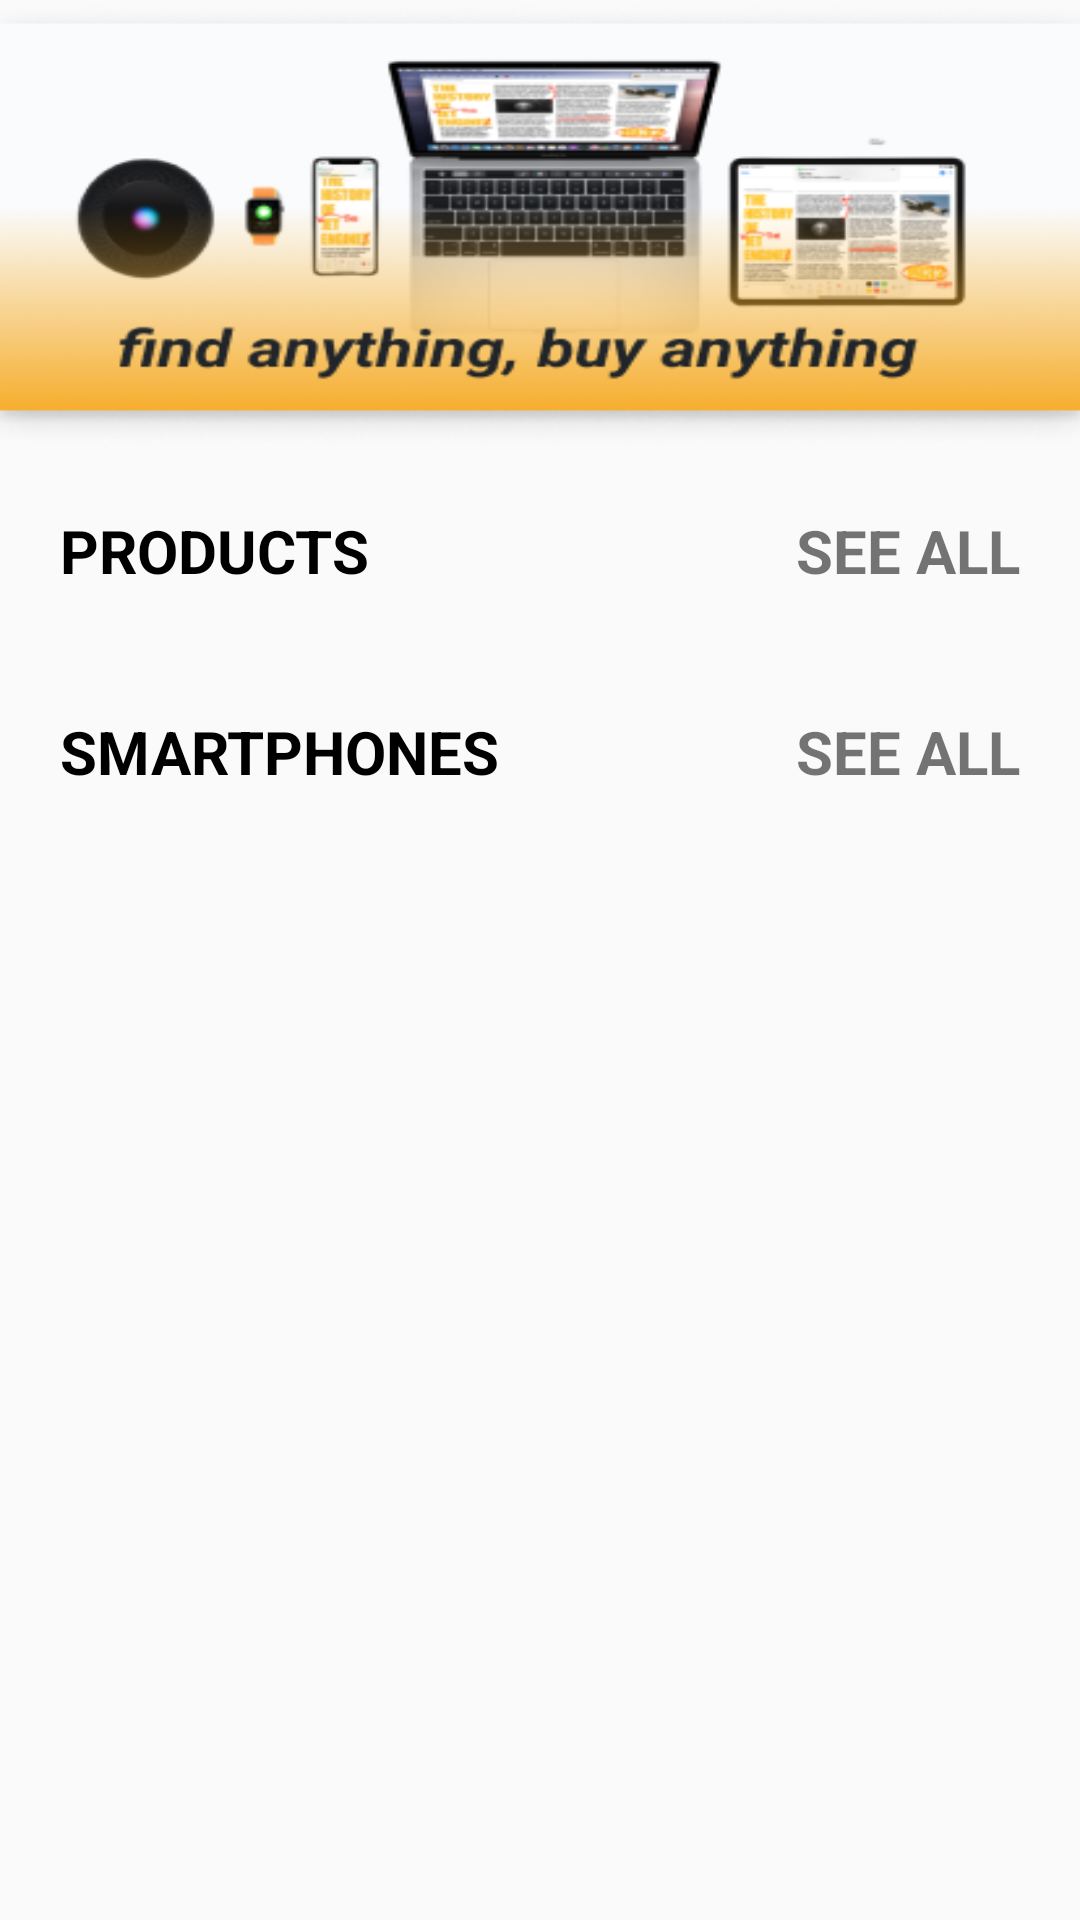

The Android layout XML behind this screen, and the referenced resources:
<!-- AndroidManifest.xml: application theme Theme.Android53_D10_BTVN -->
<!-- res/layout/fragment_home.xml -->
<?xml version="1.0" encoding="utf-8"?>
<FrameLayout xmlns:android="http://schemas.android.com/apk/res/android"
    xmlns:tools="http://schemas.android.com/tools"
    android:layout_width="match_parent"
    android:layout_height="match_parent"
    xmlns:app="http://schemas.android.com/apk/res-auto"
    tools:context=".views.HomeFragment">

    <androidx.core.widget.NestedScrollView
        android:layout_width="match_parent"
        android:layout_height="match_parent">

        <LinearLayout
            android:layout_width="match_parent"
            android:layout_height="match_parent"
            android:orientation="vertical">

            <androidx.constraintlayout.widget.ConstraintLayout
                android:layout_width="match_parent"
                android:layout_height="match_parent">

                <ImageView
                    android:id="@+id/ivBanner"
                    android:layout_width="0dp"
                    android:layout_height="150dp"
                    android:background="@drawable/img_4"
                    app:layout_constraintTop_toTopOf="parent"
                    app:layout_constraintStart_toStartOf="parent"
                    app:layout_constraintEnd_toEndOf="parent"/>

                <RelativeLayout
                    android:id="@+id/rlProduct"
                    app:layout_constraintTop_toBottomOf="@+id/ivBanner"
                    android:layout_margin="20dp"
                    android:layout_width="match_parent"
                    android:layout_height="wrap_content">

                    <TextView
                        android:text="PRODUCTS"
                        android:textStyle="bold"
                        android:textSize="20sp"
                        android:textColor="@color/black"
                        android:layout_width="wrap_content"
                        android:layout_height="wrap_content"/>

                    <TextView
                        android:text="SEE ALL"
                        android:textStyle="bold"
                        android:textSize="20sp"
                        android:layout_alignParentEnd="true"
                        android:layout_width="wrap_content"
                        android:layout_height="wrap_content"/>
                </RelativeLayout>

                <androidx.recyclerview.widget.RecyclerView
                    android:id="@+id/rvProduct"
                    android:layout_marginTop="20dp"
                    android:layout_marginBottom="20dp"
                    android:layout_marginStart="20dp"
                    app:layoutManager="androidx.recyclerview.widget.LinearLayoutManager"
                    android:orientation="horizontal"
                    app:layout_constraintTop_toBottomOf="@+id/rlProduct"
                    android:layout_width="match_parent"
                    android:layout_height="wrap_content"/>

                <RelativeLayout
                    android:id="@+id/rlCategory"
                    app:layout_constraintTop_toBottomOf="@+id/rvProduct"
                    android:layout_margin="20dp"
                    android:layout_width="match_parent"
                    android:layout_height="wrap_content">

                    <TextView
                        android:text="SMARTPHONES"
                        android:textStyle="bold"
                        android:textSize="20sp"
                        android:textColor="@color/black"
                        android:layout_width="wrap_content"
                        android:layout_height="wrap_content"/>

                    <TextView
                        android:text="SEE ALL"
                        android:textStyle="bold"
                        android:textSize="20sp"
                        android:layout_alignParentEnd="true"
                        android:layout_width="wrap_content"
                        android:layout_height="wrap_content"/>
                </RelativeLayout>

                <androidx.recyclerview.widget.RecyclerView
                    android:id="@+id/rvCategory"
                    android:layout_marginTop="20dp"
                    android:layout_marginBottom="20dp"
                    android:layout_marginStart="20dp"
                    app:layoutManager="androidx.recyclerview.widget.LinearLayoutManager"
                    android:orientation="horizontal"
                    app:layout_constraintTop_toBottomOf="@+id/rlCategory"
                    android:layout_width="match_parent"
                    android:layout_height="wrap_content"/>
            </androidx.constraintlayout.widget.ConstraintLayout>
        </LinearLayout>
    </androidx.core.widget.NestedScrollView>
</FrameLayout>
<!-- resources referenced by this layout -->
<resources>
  <color name="black">#FF000000</color>
  <!-- drawable img_4: png bitmap (drawable, 71406 bytes) -->
  <style name="Theme.Android53_D10_BTVN" parent="Base.Theme.Android53_D10_BTVN" />
  <style name="Base.Theme.Android53_D10_BTVN" parent="Theme.AppCompat.Light.NoActionBar">
          
          
      </style>
</resources>
